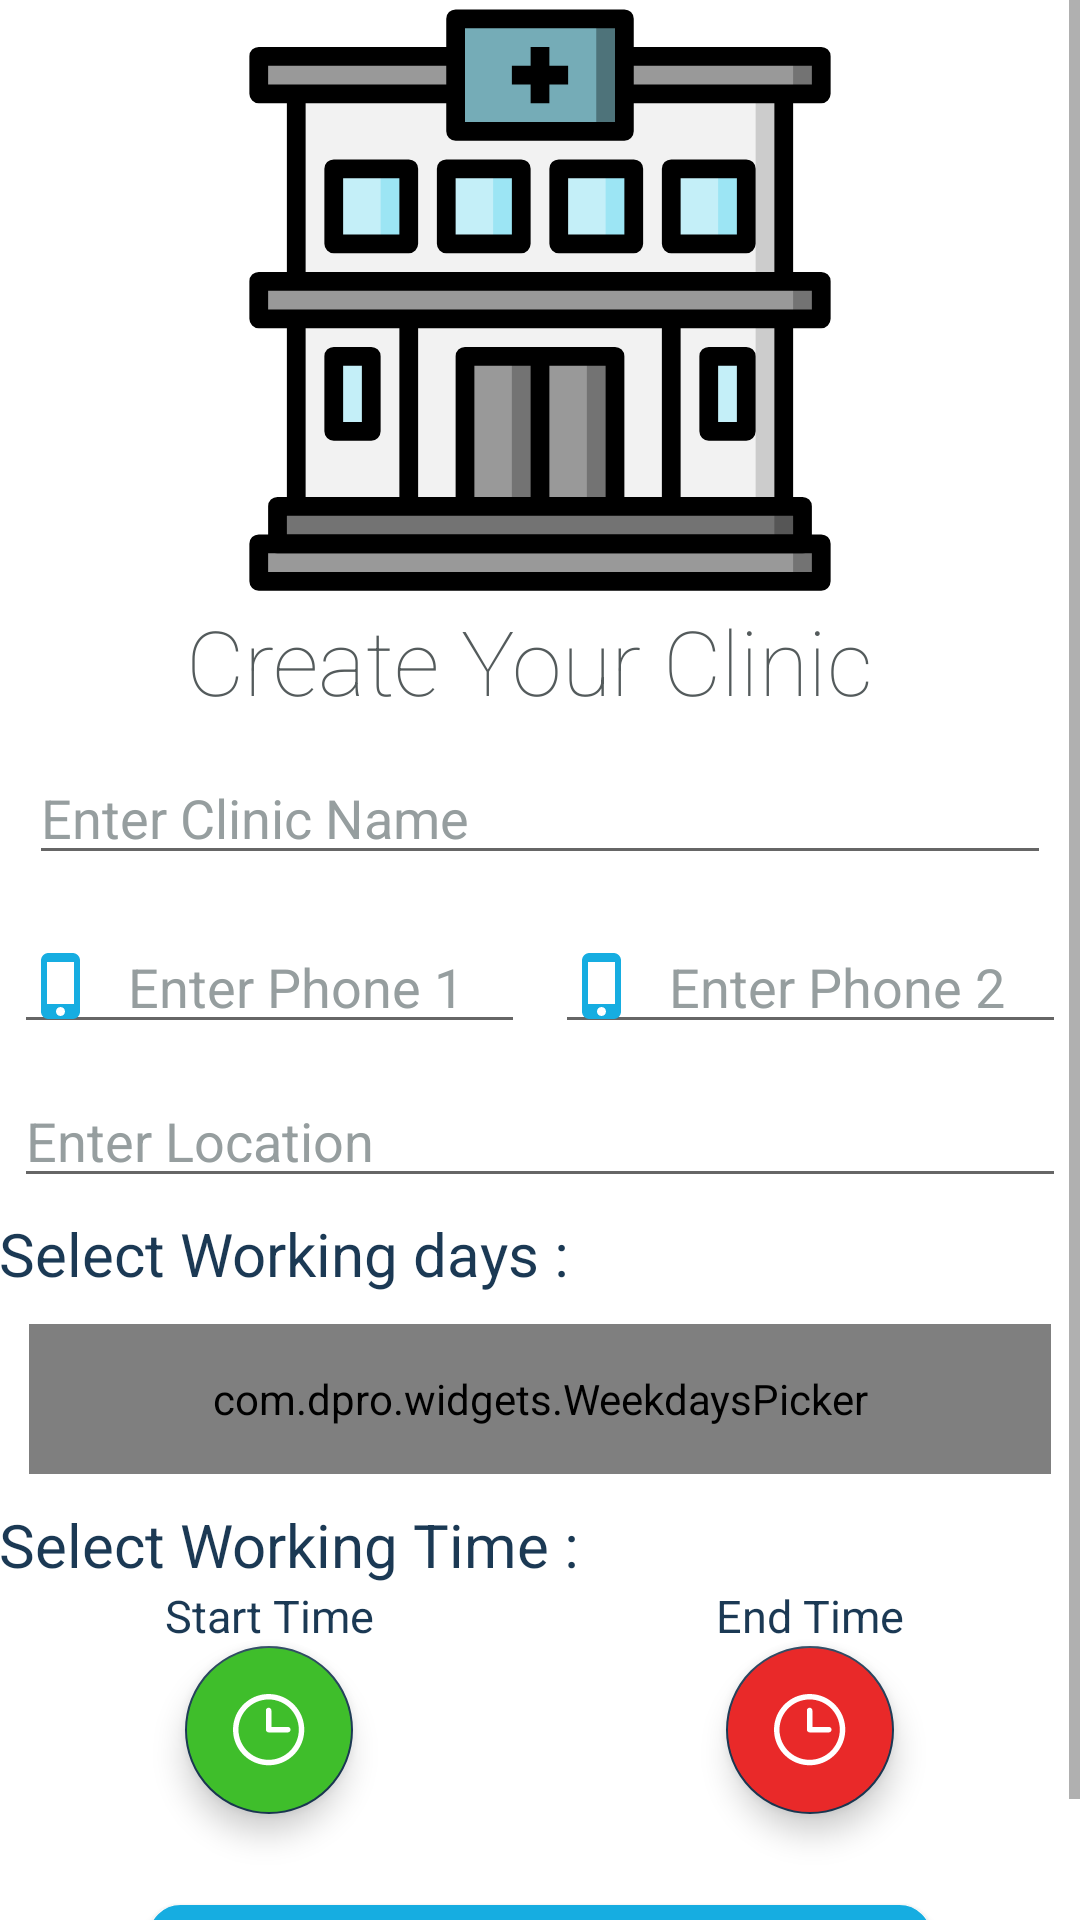

Android layout source for this screen:
<!-- AndroidManifest.xml: application theme AppTheme -->
<!-- res/layout/activity_add_clinic.xml -->
<?xml version="1.0" encoding="utf-8"?>
<LinearLayout xmlns:app="http://schemas.android.com/apk/res-auto"
    xmlns:tools="http://schemas.android.com/tools"
    xmlns:android="http://schemas.android.com/apk/res/android"
    android:layout_width="match_parent"
    android:layout_height="match_parent"
    android:gravity="center_horizontal"
    android:orientation="vertical"
    android:paddingBottom="@dimen/activity_vertical_margin"
    android:paddingLeft="@dimen/activity_horizontal_margin"
    android:paddingRight="@dimen/activity_horizontal_margin"
    android:paddingTop="@dimen/activity_vertical_margin"
    android:background="@color/white"
    android:layout_gravity="center"
    tools:context=".View.Doctor.AddClinicActivity">

    <ScrollView
        android:id="@+id/create_clinic"
        android:layout_width="match_parent"
        android:layout_height="match_parent"
        android:fillViewport="true">

        <LinearLayout
            android:layout_width="match_parent"
            android:layout_height="wrap_content"
            android:orientation="vertical"
            android:gravity="center">

            <ImageView
                android:layout_width="match_parent"
                android:layout_height="200dp"
                android:layout_gravity="center"
                app:srcCompat="@drawable/ic_clinic"/>

            <TextView
                android:layout_width="match_parent"
                android:layout_height="wrap_content"
                android:text="Create Your Clinic "
                android:textColor="@color/gray"
                android:gravity="center"
                android:fontFamily="sans-serif-thin"
                android:textSize="30sp"/>

                <EditText
                    android:id="@+id/clinic_name"
                    android:hint="Enter Clinic Name "
                    android:inputType="text"
                    style="@style/edit_text" />

            <LinearLayout
                android:layout_width="match_parent"
                android:layout_height="wrap_content"
                android:orientation="horizontal"
                android:weightSum="2">

                    <EditText
                        android:id="@+id/clinic_phone"
                        android:layout_width="0dp"
                        android:layout_weight="1"
                        android:layout_height="wrap_content"
                        android:hint="Enter Phone 1"
                        android:imeActionId="6"
                        android:textColor="@color/gray"
                        android:inputType="phone"
                        android:maxLines="1"
                        android:textColorHighlight="@color/gray_white"
                        android:textColorHint="@color/gray_white"
                        android:drawablePadding="10dp"
                        android:drawableStart="@drawable/phone"
                        android:singleLine="true"
                        android:layout_margin="5dp"/>

                <EditText
                    android:id="@+id/clinic_phone_"
                    android:layout_width="0dp"
                    android:layout_weight="1"
                    android:layout_height="wrap_content"
                    android:hint="Enter Phone 2"
                    android:imeActionId="6"
                    android:textColor="@color/gray"
                    android:inputType="phone"
                    android:maxLines="1"
                    android:textColorHighlight="@color/gray_white"
                    android:textColorHint="@color/gray_white"
                    android:drawablePadding="10dp"
                    android:drawableStart="@drawable/phone"
                    android:singleLine="true"
                    android:layout_margin="5dp"/>


            </LinearLayout>

            <EditText
                android:id="@+id/clinic_address"
                android:layout_width="match_parent"
                android:layout_height="wrap_content"
                android:hint="Enter Location"
                android:imeActionId="6"
                android:textColor="@color/gray"
                android:inputType="text"
                android:maxLines="1"
                android:textColorHighlight="@color/gray_white"
                android:textColorHint="@color/gray_white"
                android:singleLine="true"
                android:layout_margin="5dp"/>


            <TextView
                style="@style/text_title"
                android:text="Select Working days :"
                android:layout_gravity="left"
                android:textSize="20sp"/>

            <com.dpro.widgets.WeekdaysPicker
                android:id="@+id/weekdays"
                android:layout_width="match_parent"
                android:layout_height="50dp"
                app:sunday_first_day="false"
                android:layout_margin="10dp"
                app:text_color="@color/white"
                app:highlight_color="@color/colorPrimary"
                app:background_color="@color/gray_white"/>

            <TextView
                style="@style/text_title"
                android:text="Select Working Time :"
                android:layout_gravity="left"
                android:gravity="center"
                android:textSize="20sp"
                android:layout_marginRight="20dp"/>

            <LinearLayout
                android:layout_width="match_parent"
                android:layout_height="wrap_content"
                android:orientation="horizontal"
                android:weightSum="2">
                <LinearLayout
                    android:layout_width="0dp"
                    android:layout_weight="1"
                    android:orientation="vertical"
                    android:layout_height="wrap_content"
                    android:gravity="center">
                    <TextView
                        style="@style/text_title"
                        android:text="Start Time"
                        android:gravity="center"
                        android:textSize="15sp"/>
                    <com.google.android.material.floatingactionbutton.FloatingActionButton
                        android:layout_width="wrap_content"
                        android:layout_height="wrap_content"
                        android:src="@drawable/ic_time"
                        android:backgroundTint="@color/green"
                        android:id="@+id/time"/>
                    <TextView
                        style="@style/text_title"
                        android:id="@+id/start"
                        android:gravity="center"
                        android:textSize="15sp"/>
                </LinearLayout>

                <LinearLayout
                    android:layout_width="0dp"
                    android:layout_weight="1"
                    android:orientation="vertical"
                    android:layout_height="wrap_content"
                    android:gravity="center">
                    <TextView
                        style="@style/text_title"
                        android:text="End Time"
                        android:gravity="center"
                        android:textSize="15sp"/>
                    <com.google.android.material.floatingactionbutton.FloatingActionButton
                        android:layout_width="wrap_content"
                        android:layout_height="wrap_content"
                        android:src="@drawable/ic_time"
                        android:backgroundTint="@color/red"
                        android:id="@+id/time_"/>
                    <TextView
                        style="@style/text_title"
                        android:id="@+id/end"
                        android:gravity="center"
                        android:textSize="15sp"/>
                </LinearLayout>
            </LinearLayout>

            <Button
                android:layout_width="match_parent"
                android:layout_height="wrap_content"
                android:text="Create Clinic"
                android:background="@drawable/bg_button_3"
                android:layout_marginRight="50dp"
                android:layout_marginLeft="50dp"
                android:layout_marginTop="10dp"
                android:fontFamily="sans-serif-thin"
                android:textColor="@color/white"
                android:id="@+id/create"/>
        </LinearLayout>
    </ScrollView>

</LinearLayout>
<!-- resources referenced by this layout -->
<resources>
  <color name="colorPrimary">#16ADE1</color>
  <color name="gray">#545b5c</color>
  <color name="gray_white">#969e9f</color>
  <color name="green">#3fbe2b</color>
  <color name="red">#e92929</color>
  <color name="white">#ffffff</color>
  <!-- drawable bg_button_3 (drawable) -->
  <?xml version="1.0" encoding="utf-8"?>
  <shape xmlns:android="http://schemas.android.com/apk/res/android"
      android:shape="rectangle">
  
      <solid
          android:color="@color/colorPrimary"/>
  
      <stroke
          android:color="@color/colorPrimary"
          android:width="1dp"/>
  
      <corners
          android:radius="10dp"/>
  
  </shape>
  <!-- drawable ic_clinic: vector/xml drawable (drawable, 6010 chars, omitted) -->
  <!-- drawable ic_time (drawable) -->
  <vector android:height="24dp" android:viewportHeight="141.732"
      android:viewportWidth="141.732" android:width="24dp" xmlns:android="http://schemas.android.com/apk/res/android">
      <path android:fillColor="#fff" android:pathData="M113.326,70.191c0,-2.97 -2.377,-5.376 -5.307,-5.376H75.543V32.387v-0.001c0,-2.98 -2.418,-5.397 -5.396,-5.397c-2.98,0 -5.398,2.417 -5.398,5.397V70.17c0,2.981 2.418,5.398 5.398,5.398h37.875C110.949,75.568 113.326,73.161 113.326,70.191M129.533,70.157c0,32.798 -26.584,59.386 -59.375,59.386c-32.793,0 -59.375,-26.588 -59.375,-59.386s26.582,-59.386 59.375,-59.386C102.949,10.771 129.533,37.359 129.533,70.157M140.314,70.157C140.314,31.41 108.904,0 70.158,0C31.41,0 0,31.41 0,70.157s31.41,70.157 70.158,70.157C108.904,140.314 140.314,108.904 140.314,70.157"/>
  </vector>
  <!-- drawable phone (drawable) -->
  <vector android:height="24dp" android:viewportHeight="48"
      android:viewportWidth="48" android:width="24dp" xmlns:android="http://schemas.android.com/apk/res/android">
      <path android:fillColor="#16ADE1" android:pathData="M31,2h-16c-2.76,0 -5,2.24 -5,5v34c0,2.76 2.24,5 5,5h16c2.76,0 5,-2.24 5,-5v-34c0,-2.76 -2.24,-5 -5,-5zM23,44c-1.66,0 -3,-1.34 -3,-3s1.34,-3 3,-3 3,1.34 3,3 -1.34,3 -3,3zM32,36h-18v-28h18v28z"/>
  </vector>
  <style name="edit_text">
          <item name="android:layout_width">match_parent</item>
          <item name="android:layout_height">wrap_content</item>
          <item name="android:imeActionId">6</item>
          <item name="android:textColor">@color/gray</item>
          <item name="android:maxLines">1</item>
          <item name="android:textColorHighlight">@color/gray_white</item>
          <item name="android:textColorHint">@color/gray_white</item>
          <item name="android:singleLine">true</item>
          <item name="android:layout_margin">10dp</item>
      </style>
  <style name="text_title">
          <item name="android:layout_width">wrap_content</item>
          <item name="android:layout_height">wrap_content</item>
          <item name="android:textColor">@color/colorAccent</item>
          <item name="android:textSize">15sp</item>
          <item name="android:fontFamily">sans-serif-thin</item>
          <item name="android:textStyle">bold</item>
      </style>
  <style name="AppTheme" parent="Theme.AppCompat.Light.DarkActionBar">
          
          <item name="colorPrimary">@color/colorPrimary</item>
          <item name="colorPrimaryDark">@color/colorPrimaryDark</item>
          <item name="colorAccent">@color/colorAccent</item>
      </style>
  <color name="colorAccent">#1B3954</color>
  <color name="colorPrimaryDark">#146a87</color>
</resources>
